Run: headless pygame with SDL's dummy video driver; simulated clock (each Clock.tick advances the game by its frame time, no real sleeping); random seed 0; keys injected as events and as key.get_pressed() state; no mouse input.
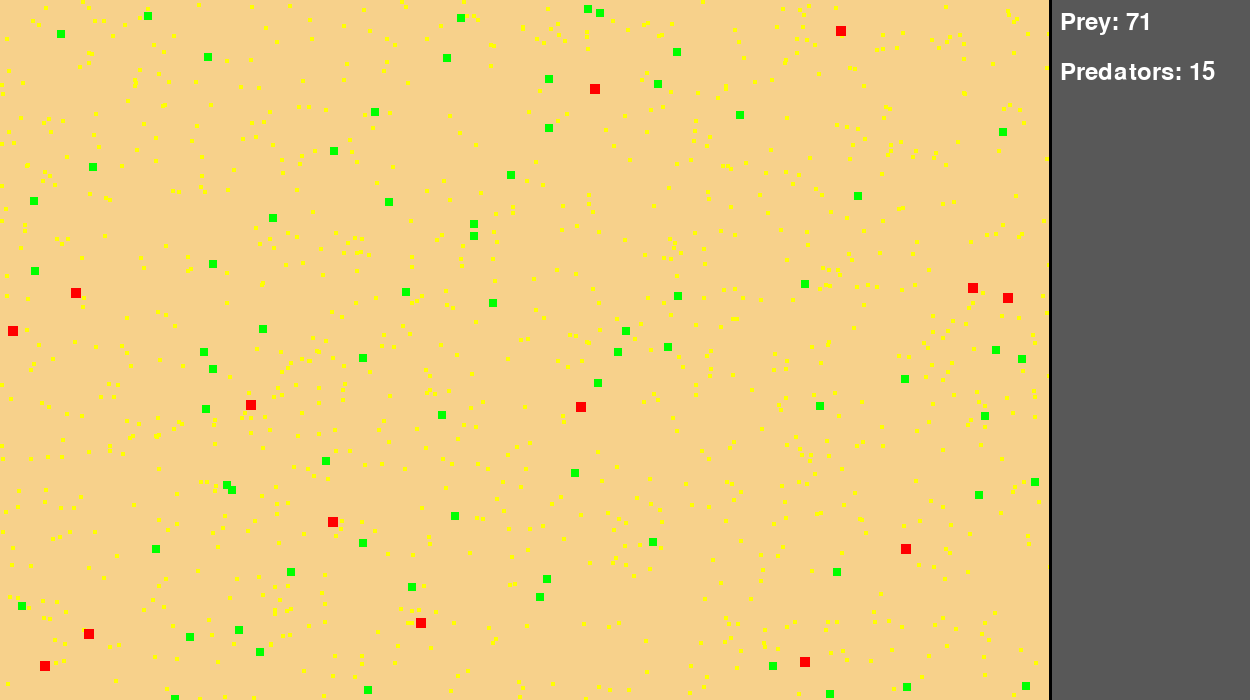
Frame 1 of 4 · flips 1–60 · no input
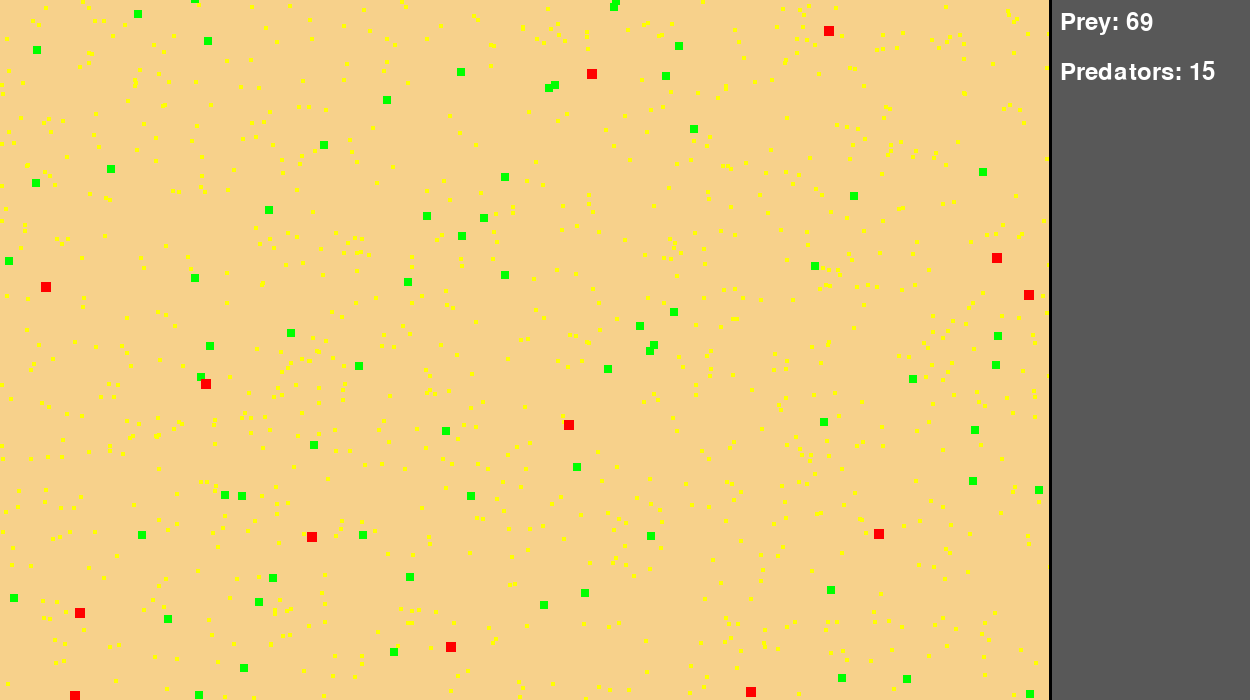
Frame 2 of 4 · flips 61–180 · tapped SPACE, RETURN · held RIGHT (→), D
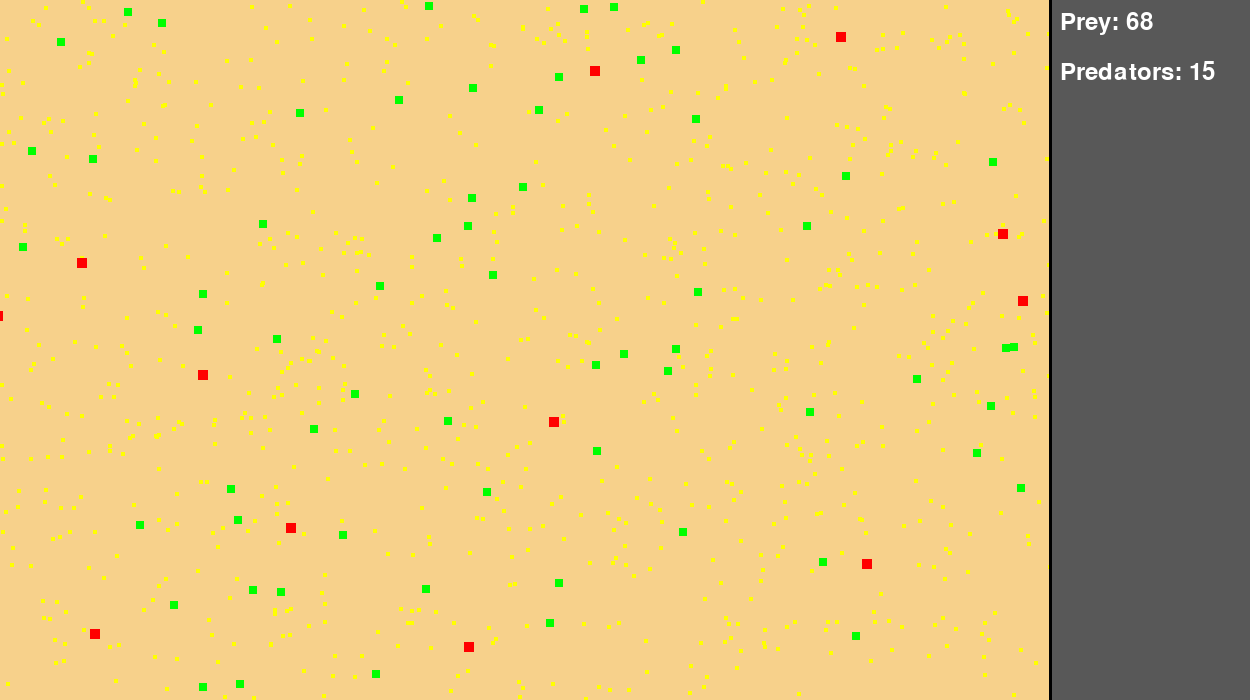
Frame 3 of 4 · flips 181–300 · held DOWN (↓), S
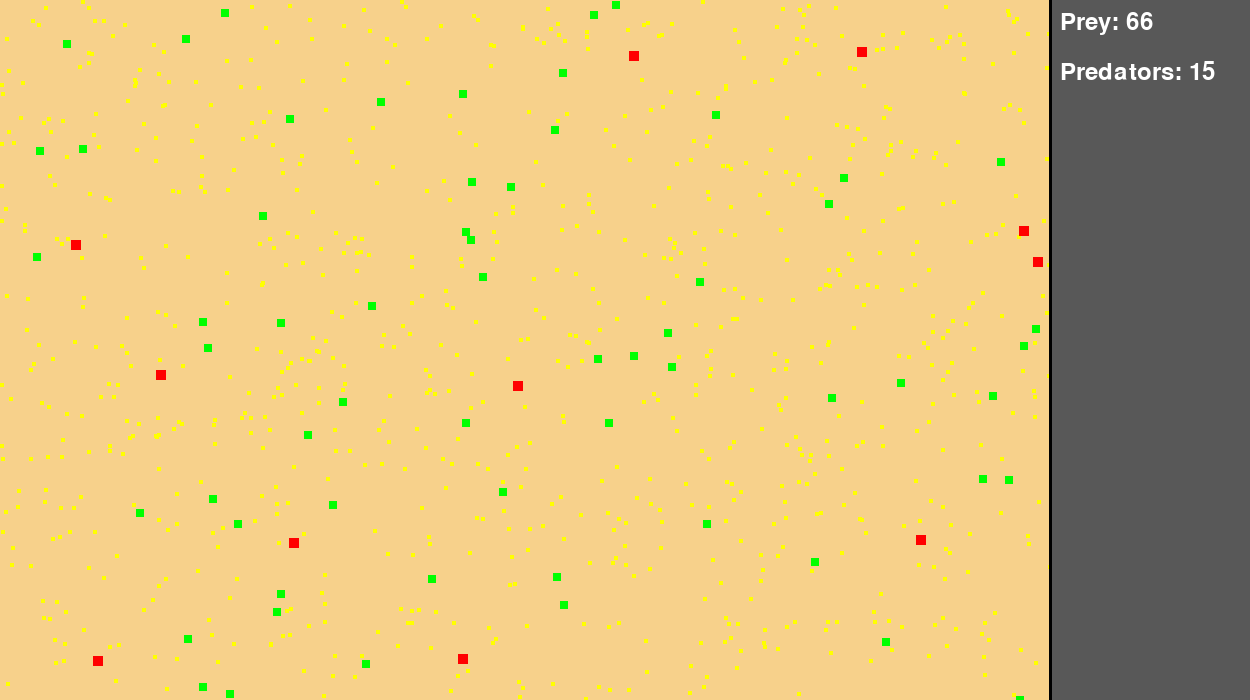
Frame 4 of 4 · flips 301–420 · held LEFT (←), A, UP (↑), W

The pygame program that drew these frames:

import random
import pygame
#import numpy as np

clock = pygame.time.Clock()

WHITE = (255, 255, 255)
BLACK = (0, 0, 0)
RED = (255, 0, 0)
GREEN = (0, 255, 0)
YELLOW = (255, 255, 0)
BACKGROUND_COLOR = (247, 209, 139, 255)
SIDEBAR_COLOR = (88, 88, 88)

SCREEN_WIDTH = 1250
SCREEN_HEIGHT = 700
SIDEBAR_WIDTH = 200  # Width of the sidebar
GAME_AREA_WIDTH = SCREEN_WIDTH - SIDEBAR_WIDTH  # Width of the game area
NUM_PREY = 75
NUM_PREDATORS = 15
FOOD_AMOUNT = 1000
FOOD_RADIUS = 5
PREY_SPEED = 2
PREDATOR_SPEED = 3

RTH = 1


class Prey(pygame.sprite.Sprite):
    def __init__(self, environment):
        super().__init__()
        self.environment = environment
        self.image = pygame.Surface((8, 8))
        self.image.fill(GREEN)
        self.rect = self.image.get_rect()
        self.rect.center = (
        random.randint(0, self.environment.game_area_width), random.randint(0, self.environment.screen_height))
        self.speed_x = random.choice([PREY_SPEED, -PREY_SPEED])
        self.speed_y = random.choice([PREY_SPEED, -PREY_SPEED])
        self.hp = random.randint(10, 20)
        self.posReward = 3
        self.negReward = -10

    def update(self, action):
        if pygame.sprite.spritecollideany(self, self.environment.predator_group):
            self.environment.prey_group.remove(self)
            self.environment.all_sprites.remove(self)
        elif pygame.sprite.spritecollideany(self, self.environment.food_group):
            self.hp += 1

        # Update according to the action
        reward = 0
        collected = 0
        game_over = 0

        if action == 0:  # Move up
            self.rect.y -= self.speed_y
        elif action == 1:  # Move down
            self.rect.y += self.speed_y
        elif action == 2:  # Move right
            self.rect.x += self.speed_x
        elif action == 3:  # Move left
            self.rect.x -= self.speed_x

        if self.rect.left <= 0 or self.rect.right >= self.environment.game_area_width:
            self.speed_x = -self.speed_x
        if self.rect.top <= 0 or self.rect.bottom >= self.environment.screen_height:
            self.speed_y = -self.speed_y

        if pygame.sprite.spritecollideany(self, self.environment.food_group):
            reward = self.posReward
            collected += 1
        if pygame.sprite.spritecollideany(self, self.environment.predator_group):
            reward = self.negReward

        if len(self.environment.prey_group) == 0:
            game_over = 1

        return reward, collected, game_over


class Predator(pygame.sprite.Sprite):
    def __init__(self, environment):
        super().__init__()
        self.environment = environment
        self.image = pygame.Surface((10, 10))
        self.image.fill(RED)
        self.rect = self.image.get_rect()
        self.rect.center = (
        random.randint(0, self.environment.game_area_width), random.randint(0, self.environment.screen_height))
        self.speed_x = random.choice([PREDATOR_SPEED, -PREDATOR_SPEED])
        self.speed_y = random.choice([PREDATOR_SPEED, -PREDATOR_SPEED])
        self.hp = random.randint(14, 28)
        self.posReward = 3
        self.negReward = -10
        self.defReward = -0.03

    def update(self, action):
        if pygame.sprite.spritecollideany(self, self.environment.prey_group):
            self.hp += 3

        # Update according to the action
        reward = 0
        collected = 0
        game_over = 0

        if action == 0:  # Move up
            self.rect.y -= self.speed_y
        elif action == 1:  # Move down
            self.rect.y += self.speed_y
        elif action == 2:  # Move right
            self.rect.x += self.speed_x
        elif action == 3:  # Move left
            self.rect.x -= self.speed_x

        if self.rect.left <= 0 or self.rect.right >= self.environment.game_area_width:
            self.speed_x = -self.speed_x
        if self.rect.top <= 0 or self.rect.bottom >= self.environment.screen_height:
            self.speed_y = -self.speed_y

        if pygame.sprite.spritecollideany(self, self.environment.prey_group):
            reward = self.posReward
            collected += 1
        if self.hp == 0:
            reward = self.negReward

        if len(self.environment.predator_group) == 0:
            game_over = 1

        return reward, collected, game_over


class Food(pygame.sprite.Sprite):
    def __init__(self, environment):
        super().__init__()
        self.environment = environment
        self.image = pygame.Surface((4, 4))
        self.rth = RTH
        self.image.fill(YELLOW)
        self.rect = self.image.get_rect()
        self.rect.center = (
        random.randint(0, self.environment.game_area_width), random.randint(0, self.environment.screen_height))

    def update(self):
        if pygame.sprite.spritecollideany(self, self.environment.prey_group):
            self.environment.food_group.remove(self)
            self.environment.all_sprites.remove(self)
        self.rect.x = max(0, min(self.environment.game_area_width, self.rect.x))
        self.rect.y = max(0, min(self.environment.screen_height, self.rect.y))


class Environment:
    def __init__(self):
        self.screen_width = SCREEN_WIDTH
        self.screen_height = SCREEN_HEIGHT
        self.game_area_width = GAME_AREA_WIDTH
        self.all_sprites = pygame.sprite.Group()
        self.prey_group = pygame.sprite.Group()
        self.predator_group = pygame.sprite.Group()
        self.food_group = pygame.sprite.Group()
        pygame.time.set_timer(pygame.USEREVENT, 4000)

        self.reset()

    def reset(self):
        self.all_sprites.empty()
        self.prey_group.empty()
        self.predator_group.empty()
        self.food_group.empty()

        for _ in range(NUM_PREY):
            prey = Prey(self)
            self.all_sprites.add(prey)
            self.prey_group.add(prey)

        for _ in range(FOOD_AMOUNT):
            food = Food(self)
            self.all_sprites.add(food)
            self.food_group.add(food)

        for _ in range(NUM_PREDATORS):
            predator = Predator(self)
            self.all_sprites.add(predator)
            self.predator_group.add(predator)

    def update(self):
        game_over = 0
        for prey in self.prey_group:
            reward, collected, game_over = prey.update(action=random.randint(0, 3))
            if game_over == 1:
                return game_over

        for predator in self.predator_group:
            reward, collected, game_over = predator.update(action=random.randint(0, 3))
            if game_over == 1:
                return game_over

        for food in self.food_group:
            food.update()

        if len(self.prey_group) == 0 or len(self.predator_group) == 0:
            game_over = 1

        return game_over


pygame.init()

screen = pygame.display.set_mode((SCREEN_WIDTH, SCREEN_HEIGHT))
pygame.display.set_caption("Savannah Simulation")

environment = Environment()

font = pygame.font.Font(None, 36)

# Create a sidebar surface
sidebar_surface = pygame.Surface((SIDEBAR_WIDTH, SCREEN_HEIGHT))
sidebar_surface.fill(SIDEBAR_COLOR)

running = True

while running:
    for event in pygame.event.get():
        if event.type == pygame.QUIT:
            running = False
        elif event.type == pygame.USEREVENT:
            for prey in environment.prey_group:
                prey.hp -= 1
                if prey.hp <= 0:
                    environment.prey_group.remove(prey)
                    environment.all_sprites.remove(prey)
            for predator in environment.predator_group:
                predator.hp -= 1
                if predator.hp <= 0:
                    environment.predator_group.remove(predator)
                    environment.all_sprites.remove(predator)

            #if len(environment.prey_group) == 0 or len(environment.predator_group) == 0:
             #   environment.reset()

    game_over = environment.update()
    if game_over == 1:
        print("Game Over")
        environment.reset()

    prey_count = len(environment.prey_group)
    predator_count = len(environment.predator_group)

    # Clear the sidebar surface
    sidebar_surface.fill(SIDEBAR_COLOR)

    prey_text = font.render("Prey: {}".format(prey_count), True, WHITE)
    predator_text = font.render("Predators: {}".format(predator_count), True, WHITE)

    prey_rect = prey_text.get_rect()
    prey_rect.topleft = (10, 10)

    predator_rect = predator_text.get_rect()
    predator_rect.topleft = (10, 60)

    screen.fill(BACKGROUND_COLOR)  # Fill the screen with the background color
    environment.all_sprites.draw(screen)

    # Blit the text surfaces onto the sidebar surface
    sidebar_surface.blit(prey_text, prey_rect)
    sidebar_surface.blit(predator_text, predator_rect)

    # Blit the sidebar onto the screen
    screen.blit(sidebar_surface, (GAME_AREA_WIDTH, 0))

    pygame.draw.line(screen, BLACK, (GAME_AREA_WIDTH, 0), (GAME_AREA_WIDTH, SCREEN_HEIGHT), 3)
    pygame.display.flip()

pygame.quit()
